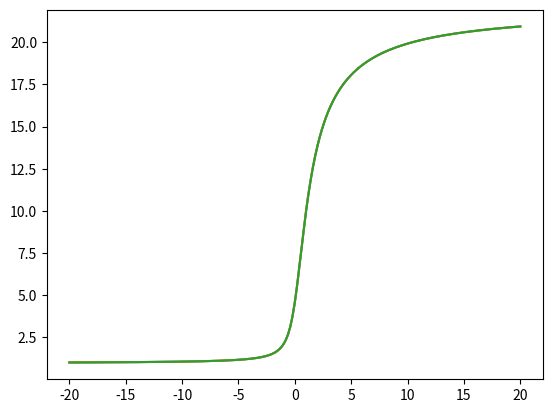

Write the Python code that produced this figure.
# -*- coding: utf-8 -*-
"""
Created on Mon Sep 27 21:10:40 2021

[redacted]
"""

import numpy as np
import matplotlib.pyplot as plt

#-----------------------------------------------------------------------------
# (Q1)

# Define our function and the basic RK4:

def dydx(x, y):
    return y/(1 + x**2)

def rk4(fun, x, y, h):
    k1 = fun(x, y)*h
    k2 = h*fun(x + h/2, y + k1/2)
    k3 = h*fun(x + h/2, y + k2/2)
    k4 = h*fun(x + h, y + k3)
    dy = (k1 + 2*k2 + 2*k3+k4) / 6
    return y + dy

#-------------------------------

# One step RK4:
    
def rk4_step(fun, x, y, h):

    for i in range(len(x)-1):
        y[i+1] = rk4(fun, x[i], y[i], h)
        
    return y

#-------------------------------

# Comparative single step & two half-steps RK4:
    
def rk4_stepd(fun, x, y, h):
    
    # n_2step = 2*len(x)
    
    # x_2n = np.linspace(min(x), max(x), n_2step)
    y_2n = np.zeros(len(x))
    y_2n[0] = y[0]
        
    for i in range(len(x)-1):
        y[i+1] = rk4(fun, x[i], y[i], h)

        step1 = rk4(fun, x[i], y[i], h/2)
        step2 = rk4(fun, x[i]+h/2, y[i] + step1, h/2)
        y_2n[i+1] = step2 - step1 # <----------- is this correct?
        
    y_new = y_2n + (y_2n - y)/15 # Equation 17.2.3
    
    return y_new

#-------------------------------
        
n_step = 201 # 200 steps + starting point
x = np.linspace(-20, 20, n_step)
y = np.zeros(len(x))
y[0] = 1 # y(-20) = 1
h=np.median(np.diff(x)) # length of step
diff = rk4_step(dydx, x, y, h) - rk4_stepd(dydx,x,y,h)

def ytrue(x):
    c0 = y[0]/np.exp(np.arctan(x[0]))
    return c0 * np.exp(np.arctan(x))

plt.plot(x, ytrue(x))
plt.plot(x, rk4_step(dydx, x, y, h))
plt.plot(x, rk4_stepd(dydx, x, y, h))
print('-------------------------------')
print('(1)')
print('rk4_step error = ', np.std(ytrue(x) - rk4_step(dydx, x, y, h)))
print('rk4_stepd error = ', np.std(ytrue(x) - rk4_stepd(dydx, x, y, h)))

# Something wrong here - the stepd error should be smaller.

print('-------------------------------')

#-----------------------------------------------------------------------------
# (Q2)



#-----------------------------------------------------------------------------
# (Q3)